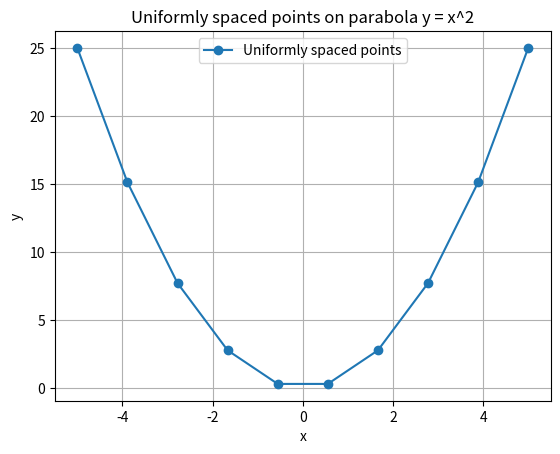

The script that saved this image:
import numpy as np
import matplotlib.pyplot as plt

n = 10
x_min = -5
x_max = 5

# Generate uniformly spaced x values
x = np.linspace(x_min, x_max, n)

# Parabola equation
y = x**2

# Plotting
plt.plot(x, y, 'o-', label='Uniformly spaced points')
plt.xlabel('x')
plt.ylabel('y')
plt.title('Uniformly spaced points on parabola y = x^2')
plt.grid(True)
plt.legend()
plt.show()
